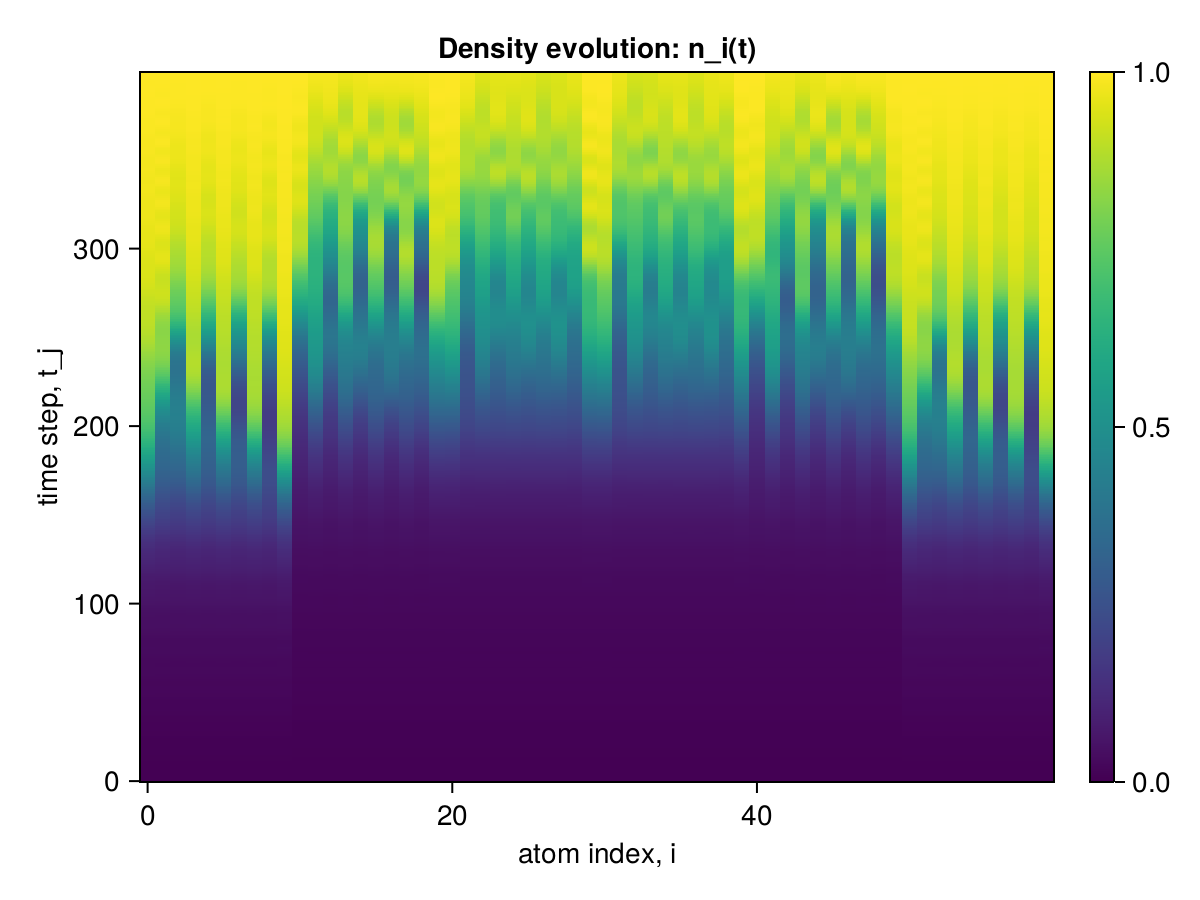

Data behind this chart, as committed beside it:
x1, x2, x3, x4, x5, x6, x7, x8, x9, x10, x11, x12, x13, x14, x15, x16, x17, x18, x19, x20, x21, x22, x23, x24
0.0, 0.0, 0.0, 0.0, 0.0, 0.0, 0.0, 0.0, 0.0, 0.0, 0.0, 0.0, 0.0, 0.0, 0.0, 0.0, 0.0, 0.0, 0.0, 0.0, 0.0, 0.0, 0.0, 0.0
2.2898427888273787e-6, 2.289842784830576e-6, 2.289842733094183e-6, 2.2898427846640423e-6, 2.289842733094183e-6, 2.2898427846640423e-6, 2.289842733094183e-6, 2.2898427846640423e-6, 2.2898427330386717e-6, 2.2898428406192828e-6, 2.126737853047622e-6, 2.12673780858319e-6, 2.126737804863943e-6, 2.12673780858319e-6, 2.12673780519701e-6, 2.1267378086942124e-6, 2.12673780519701e-6, 2.1267378088052347e-6, 2.12673780519701e-6, 2.1267378570999362e-6, 2.1267378572109585e-6, 2.1267378090827904e-6, 2.126737808860746e-6, 2.1267378087497235e-6
1.9092731396108675e-5, 1.9092730615899445e-5, 1.9092724654445892e-5, 1.9092730521919066e-5, 1.9092724654667936e-5, 1.909273052214111e-5, 1.909272465477896e-5, 1.909273052214111e-5, 1.9092724749036893e-5, 1.909273726402594e-5, 1.6621145208783883e-5, 1.662113983180724e-5, 1.6621139071137936e-5, 1.6621139729333656e-5, 1.6621139071082425e-5, 1.6621139729333656e-5, 1.6621139071082425e-5, 1.6621139729222634e-5, 1.66211391735005e-5, 1.6621145867090625e-5, 1.662114587508423e-5, 1.662113984807201e-5, 1.66211397454874e-5, 1.6621139745598423e-5
6.802731819405272e-5, 6.802728734150998e-5, 6.802712901621266e-5, 6.802728289057036e-5, 6.802712901654573e-5, 6.80272828907924e-5, 6.802712901676777e-5, 6.802728289090343e-5, 6.802713346787392e-5, 6.802747206807735e-5, 5.360526272840671e-5, 5.360512558610919e-5, 5.3605095343300935e-5, 5.360512130014872e-5, 5.360509534352298e-5, 5.360512130025974e-5, 5.3605095343634e-5, 5.360512130025974e-5, 5.3605099629538966e-5, 5.3605288684865915e-5, 5.3605289305036496e-5, 5.360512682678342e-5, 5.3605122540711925e-5, 5.360512254087846e-5
0.0001616, 0.0001616, 0.0001616, 0.0001616, 0.0001616, 0.0001616, 0.0001616, 0.0001616, 0.0001616, 0.0001616, 0.000111, 0.000111, 0.000111, 0.000111, 0.000111, 0.000111, 0.000111, 0.000111, 0.000111, 0.000111, 0.000111, 0.000111, 0.000111, 0.000111
0.0002982, 0.0002982, 0.0002982, 0.0002982, 0.0002982, 0.0002982, 0.0002982, 0.0002982, 0.0002982, 0.0002982, 0.0001717, 0.0001717, 0.0001717, 0.0001717, 0.0001717, 0.0001717, 0.0001717, 0.0001717, 0.0001717, 0.0001717, 0.0001717, 0.0001717, 0.0001717, 0.0001717
0.0004588, 0.0004588, 0.0004587, 0.0004588, 0.0004587, 0.0004588, 0.0004587, 0.0004588, 0.0004587, 0.0004588, 0.0002135, 0.0002135, 0.0002135, 0.0002135, 0.0002135, 0.0002135, 0.0002135, 0.0002135, 0.0002135, 0.0002135, 0.0002135, 0.0002135, 0.0002135, 0.0002135
0.0006121, 0.0006121, 0.000612, 0.0006121, 0.000612, 0.0006121, 0.000612, 0.0006121, 0.000612, 0.0006122, 0.000227, 0.000227, 0.0002269, 0.000227, 0.0002269, 0.000227, 0.0002269, 0.000227, 0.0002269, 0.000227, 0.000227, 0.000227, 0.000227, 0.000227
0.000727, 0.0007269, 0.0007268, 0.0007269, 0.0007268, 0.0007269, 0.0007268, 0.0007269, 0.0007268, 0.0007272, 0.0002269, 0.0002269, 0.0002268, 0.0002269, 0.0002268, 0.0002269, 0.0002268, 0.0002269, 0.0002268, 0.0002269, 0.0002269, 0.0002269, 0.0002269, 0.0002269
0.0007866, 0.0007864, 0.0007862, 0.0007864, 0.0007862, 0.0007864, 0.0007862, 0.0007864, 0.0007862, 0.0007868, 0.0002477, 0.0002477, 0.0002476, 0.0002477, 0.0002476, 0.0002477, 0.0002476, 0.0002477, 0.0002476, 0.0002477, 0.0002477, 0.0002477, 0.0002477, 0.0002477
0.0007992, 0.0007988, 0.0007985, 0.0007988, 0.0007985, 0.0007988, 0.0007985, 0.0007988, 0.0007985, 0.0007995, 0.0003228, 0.0003228, 0.0003227, 0.0003228, 0.0003227, 0.0003228, 0.0003227, 0.0003228, 0.0003227, 0.0003229, 0.0003229, 0.0003228, 0.0003228, 0.0003228
0.0007997, 0.0007992, 0.0007989, 0.0007992, 0.0007989, 0.0007992, 0.0007989, 0.0007992, 0.0007989, 0.0008, 0.0004603, 0.0004604, 0.0004603, 0.0004604, 0.0004603, 0.0004604, 0.0004603, 0.0004604, 0.0004603, 0.0004604, 0.0004604, 0.0004604, 0.0004604, 0.0004604
0.0008404, 0.0008398, 0.0008395, 0.0008398, 0.0008395, 0.0008398, 0.0008395, 0.0008398, 0.0008395, 0.0008407, 0.0006322, 0.0006322, 0.0006321, 0.0006322, 0.0006321, 0.0006322, 0.0006321, 0.0006322, 0.0006321, 0.0006322, 0.0006322, 0.0006322, 0.0006322, 0.0006322
0.0009725, 0.0009722, 0.0009718, 0.0009721, 0.0009718, 0.0009721, 0.0009718, 0.0009721, 0.0009718, 0.0009729, 0.0007866, 0.0007864, 0.0007863, 0.0007864, 0.0007863, 0.0007864, 0.0007863, 0.0007864, 0.0007863, 0.0007866, 0.0007866, 0.0007864, 0.0007864, 0.0007864
0.001226, 0.001226, 0.001226, 0.001226, 0.001226, 0.001226, 0.001226, 0.001226, 0.001226, 0.001227, 0.0008792, 0.0008787, 0.0008787, 0.0008787, 0.0008787, 0.0008787, 0.0008787, 0.0008787, 0.0008787, 0.0008792, 0.0008792, 0.0008787, 0.0008787, 0.0008787
0.001595, 0.001596, 0.001595, 0.001596, 0.001595, 0.001596, 0.001595, 0.001596, 0.001595, 0.001596, 0.0009041, 0.0009035, 0.0009034, 0.0009035, 0.0009034, 0.0009035, 0.0009034, 0.0009035, 0.0009034, 0.0009042, 0.0009042, 0.0009035, 0.0009035, 0.0009035
0.002034, 0.002034, 0.002033, 0.002034, 0.002033, 0.002034, 0.002033, 0.002034, 0.002033, 0.002035, 0.0009034, 0.0009029, 0.0009026, 0.0009029, 0.0009026, 0.0009029, 0.0009026, 0.0009029, 0.0009026, 0.0009037, 0.0009037, 0.0009029, 0.0009029, 0.0009029
0.00247, 0.00247, 0.002468, 0.00247, 0.002468, 0.00247, 0.002468, 0.00247, 0.002468, 0.002472, 0.0009462, 0.0009461, 0.0009455, 0.0009461, 0.0009455, 0.0009461, 0.0009455, 0.0009461, 0.0009455, 0.0009468, 0.0009468, 0.0009462, 0.0009462, 0.0009462
0.002827, 0.002825, 0.002823, 0.002825, 0.002823, 0.002825, 0.002823, 0.002825, 0.002823, 0.002829, 0.001087, 0.001087, 0.001086, 0.001087, 0.001086, 0.001087, 0.001086, 0.001087, 0.001086, 0.001088, 0.001088, 0.001087, 0.001087, 0.001087
0.003054, 0.003049, 0.003046, 0.003049, 0.003046, 0.003049, 0.003046, 0.003049, 0.003047, 0.003056, 0.001328, 0.001329, 0.001327, 0.001329, 0.001327, 0.001329, 0.001327, 0.001329, 0.001327, 0.001329, 0.001329, 0.001329, 0.001329, 0.001329
0.003144, 0.003138, 0.003134, 0.003138, 0.003134, 0.003138, 0.003134, 0.003138, 0.003135, 0.003148, 0.001612, 0.001613, 0.001611, 0.001613, 0.001611, 0.001613, 0.001611, 0.001613, 0.001611, 0.001614, 0.001614, 0.001613, 0.001613, 0.001613
0.003148, 0.003141, 0.003136, 0.00314, 0.003136, 0.00314, 0.003136, 0.00314, 0.003137, 0.003152, 0.001853, 0.001853, 0.001852, 0.001853, 0.001852, 0.001853, 0.001852, 0.001853, 0.001852, 0.001855, 0.001855, 0.001854, 0.001854, 0.001854
0.003155, 0.00315, 0.003143, 0.003148, 0.003143, 0.003148, 0.003143, 0.003148, 0.003144, 0.00316, 0.001988, 0.001987, 0.001986, 0.001987, 0.001986, 0.001987, 0.001986, 0.001987, 0.001986, 0.001989, 0.00199, 0.001987, 0.001987, 0.001987
0.003268, 0.003266, 0.003258, 0.003263, 0.003258, 0.003263, 0.003258, 0.003264, 0.00326, 0.003273, 0.002019, 0.002016, 0.002015, 0.002016, 0.002015, 0.002016, 0.002015, 0.002016, 0.002015, 0.00202, 0.00202, 0.002016, 0.002016, 0.002016
0.003565, 0.003567, 0.003558, 0.003563, 0.003557, 0.003563, 0.003558, 0.003563, 0.003561, 0.00357, 0.002018, 0.002015, 0.002014, 0.002015, 0.002014, 0.002015, 0.002014, 0.002015, 0.002015, 0.002019, 0.002019, 0.002015, 0.002015, 0.002015
0.004069, 0.004073, 0.004065, 0.00407, 0.004064, 0.00407, 0.004064, 0.00407, 0.004067, 0.004075, 0.002089, 0.002087, 0.002086, 0.002087, 0.002086, 0.002087, 0.002086, 0.002087, 0.002086, 0.00209, 0.00209, 0.002088, 0.002087, 0.002087
0.004737, 0.004741, 0.004734, 0.004738, 0.004733, 0.004739, 0.004733, 0.004739, 0.004735, 0.004743, 0.002303, 0.002304, 0.002302, 0.002304, 0.002302, 0.002304, 0.002302, 0.002304, 0.002302, 0.002305, 0.002306, 0.002304, 0.002304, 0.002304
0.005468, 0.005469, 0.005464, 0.005466, 0.00546, 0.005468, 0.005461, 0.005468, 0.005461, 0.005473, 0.002652, 0.002654, 0.00265, 0.002654, 0.00265, 0.002654, 0.00265, 0.002654, 0.00265, 0.002655, 0.002655, 0.002654, 0.002654, 0.002654
0.006132, 0.006126, 0.006122, 0.006125, 0.006118, 0.006127, 0.00612, 0.006127, 0.006118, 0.006139, 0.003045, 0.003046, 0.003042, 0.003046, 0.003042, 0.003046, 0.003042, 0.003046, 0.003043, 0.003048, 0.003048, 0.003046, 0.003046, 0.003046
0.006619, 0.006603, 0.006597, 0.006605, 0.006596, 0.006607, 0.006598, 0.006606, 0.006595, 0.006628, 0.003362, 0.00336, 0.003357, 0.00336, 0.003357, 0.00336, 0.003357, 0.00336, 0.003357, 0.003365, 0.003365, 0.00336, 0.00336, 0.00336
0.006877, 0.006851, 0.006841, 0.006857, 0.006845, 0.006856, 0.006844, 0.006855, 0.006841, 0.00689, 0.003524, 0.00352, 0.003516, 0.00352, 0.003516, 0.003519, 0.003516, 0.00352, 0.003517, 0.003528, 0.003528, 0.003519, 0.003519, 0.003519
0.006939, 0.00691, 0.006893, 0.006915, 0.006898, 0.006913, 0.006896, 0.006912, 0.006894, 0.006957, 0.00355, 0.003545, 0.00354, 0.003545, 0.00354, 0.003545, 0.00354, 0.003545, 0.003541, 0.003555, 0.003557, 0.003545, 0.003544, 0.003545
0.006916, 0.006888, 0.006867, 0.00689, 0.006869, 0.006887, 0.006867, 0.006888, 0.006868, 0.006936, 0.003551, 0.003546, 0.003541, 0.003545, 0.00354, 0.003545, 0.003541, 0.003545, 0.003542, 0.003555, 0.003559, 0.003547, 0.003546, 0.003548
0.006958, 0.006935, 0.006913, 0.006936, 0.006913, 0.006931, 0.006911, 0.006932, 0.006915, 0.006978, 0.003665, 0.00366, 0.003655, 0.003658, 0.003655, 0.003658, 0.003655, 0.003658, 0.003656, 0.003666, 0.00367, 0.00366, 0.00366, 0.003661
0.007204, 0.00719, 0.007167, 0.00719, 0.007169, 0.007185, 0.007166, 0.007185, 0.007171, 0.007223, 0.003967, 0.003965, 0.003961, 0.003964, 0.003961, 0.003964, 0.00396, 0.003964, 0.00396, 0.00397, 0.00397, 0.003967, 0.003968, 0.003965
0.007738, 0.007734, 0.007714, 0.007734, 0.007715, 0.007729, 0.007711, 0.007729, 0.007716, 0.007755, 0.004428, 0.00443, 0.004425, 0.004428, 0.004424, 0.004431, 0.004423, 0.00443, 0.004422, 0.004434, 0.004432, 0.004432, 0.004433, 0.004428
0.008549, 0.008553, 0.008538, 0.00855, 0.008533, 0.008547, 0.00853, 0.008548, 0.008535, 0.008564, 0.004921, 0.004922, 0.004916, 0.004921, 0.004917, 0.004924, 0.004915, 0.004923, 0.004914, 0.004928, 0.004924, 0.004923, 0.004923, 0.004919
0.009528, 0.009531, 0.009517, 0.009526, 0.00951, 0.009528, 0.00951, 0.009527, 0.009513, 0.009542, 0.005295, 0.00529, 0.005284, 0.005292, 0.005286, 0.005293, 0.005283, 0.00529, 0.005283, 0.005302, 0.005299, 0.00529, 0.005286, 0.005287
0.0105, 0.01049, 0.01047, 0.01049, 0.01047, 0.01049, 0.01047, 0.01049, 0.01047, 0.01052, 0.005463, 0.005456, 0.005447, 0.005457, 0.005445, 0.005455, 0.005446, 0.005455, 0.005446, 0.005474, 0.005475, 0.005455, 0.005448, 0.005455
0.01128, 0.01126, 0.01122, 0.01126, 0.01123, 0.01126, 0.01123, 0.01126, 0.01123, 0.01132, 0.00547, 0.005465, 0.00545, 0.005464, 0.005447, 0.005461, 0.005452, 0.005464, 0.005452, 0.005488, 0.005491, 0.005464, 0.005459, 0.005468
0.01178, 0.01173, 0.01169, 0.01173, 0.01169, 0.01174, 0.01169, 0.01173, 0.01169, 0.01182, 0.005478, 0.005474, 0.005454, 0.00547, 0.005455, 0.005466, 0.005456, 0.005469, 0.005457, 0.005495, 0.005498, 0.005474, 0.005469, 0.005476
0.01197, 0.0119, 0.01185, 0.0119, 0.01185, 0.0119, 0.01185, 0.0119, 0.01185, 0.01202, 0.005652, 0.005649, 0.005631, 0.005641, 0.005631, 0.005641, 0.005631, 0.005641, 0.005632, 0.005662, 0.005665, 0.00565, 0.005647, 0.005647
0.01196, 0.01187, 0.01182, 0.01187, 0.01182, 0.01187, 0.01182, 0.01187, 0.01182, 0.01201, 0.006058, 0.006061, 0.006047, 0.006054, 0.006046, 0.00606, 0.006045, 0.006058, 0.006046, 0.006067, 0.006069, 0.006063, 0.006066, 0.00606
0.01192, 0.01184, 0.01178, 0.01185, 0.01179, 0.01184, 0.01178, 0.01184, 0.01179, 0.01198, 0.006635, 0.00664, 0.006628, 0.006641, 0.00663, 0.006647, 0.006625, 0.006644, 0.006626, 0.006647, 0.006646, 0.006641, 0.00665, 0.006643
0.01207, 0.01201, 0.01196, 0.01202, 0.01197, 0.01201, 0.01196, 0.01201, 0.01196, 0.01213, 0.007218, 0.007215, 0.007206, 0.007221, 0.007207, 0.007226, 0.007203, 0.007221, 0.007203, 0.00723, 0.007227, 0.007215, 0.007218, 0.007215
0.01257, 0.01254, 0.01249, 0.01254, 0.01249, 0.01253, 0.01249, 0.01253, 0.0125, 0.01262, 0.007625, 0.00761, 0.007603, 0.007613, 0.0076, 0.007615, 0.007603, 0.007615, 0.007603, 0.007639, 0.007635, 0.007609, 0.007603, 0.00761
0.01345, 0.01344, 0.0134, 0.01344, 0.0134, 0.01343, 0.01339, 0.01344, 0.0134, 0.01349, 0.007777, 0.007752, 0.007742, 0.007754, 0.007739, 0.00775, 0.007743, 0.007753, 0.007744, 0.007794, 0.007794, 0.00775, 0.007745, 0.00776
0.0146, 0.01461, 0.01456, 0.01461, 0.01456, 0.01461, 0.01456, 0.01461, 0.01456, 0.01464, 0.007761, 0.007737, 0.007716, 0.007738, 0.007716, 0.007729, 0.007715, 0.007729, 0.007716, 0.007784, 0.007789, 0.007736, 0.007731, 0.007747
0.01583, 0.01584, 0.01578, 0.01584, 0.01579, 0.01584, 0.01578, 0.01584, 0.01578, 0.01589, 0.007787, 0.007773, 0.007743, 0.007763, 0.00774, 0.007759, 0.007742, 0.007757, 0.007742, 0.007811, 0.007817, 0.007776, 0.007768, 0.007774
0.01693, 0.01689, 0.01682, 0.01689, 0.01682, 0.01689, 0.01682, 0.01689, 0.01682, 0.017, 0.008039, 0.008039, 0.00801, 0.008026, 0.008005, 0.008026, 0.008007, 0.008027, 0.008009, 0.008062, 0.008065, 0.008044, 0.008047, 0.00804
0.01768, 0.01759, 0.01751, 0.01758, 0.0175, 0.01759, 0.0175, 0.01759, 0.0175, 0.01777, 0.008565, 0.008578, 0.008549, 0.008577, 0.008549, 0.008577, 0.008543, 0.008577, 0.008546, 0.008591, 0.008592, 0.008582, 0.008597, 0.008586
0.01796, 0.01782, 0.01771, 0.01781, 0.0177, 0.01782, 0.01771, 0.01782, 0.01771, 0.01807, 0.009175, 0.0092, 0.009157, 0.0092, 0.00916, 0.009205, 0.009155, 0.009205, 0.009155, 0.009213, 0.009209, 0.0092, 0.00921, 0.009201
0.01777, 0.0176, 0.01747, 0.0176, 0.01748, 0.0176, 0.01748, 0.01759, 0.01748, 0.0179, 0.009579, 0.009595, 0.009553, 0.009593, 0.009552, 0.009602, 0.009554, 0.009604, 0.009555, 0.009625, 0.009618, 0.009596, 0.009596, 0.009596
0.01731, 0.01712, 0.01699, 0.01712, 0.017, 0.01711, 0.017, 0.01711, 0.017, 0.01743, 0.009615, 0.009594, 0.009572, 0.009599, 0.00957, 0.0096, 0.009571, 0.009603, 0.009574, 0.00965, 0.009646, 0.009594, 0.009596, 0.00961
0.01682, 0.01666, 0.01654, 0.01666, 0.01655, 0.01665, 0.01654, 0.01665, 0.01655, 0.01693, 0.009332, 0.009281, 0.009263, 0.009285, 0.009265, 0.009279, 0.009262, 0.009277, 0.009267, 0.009351, 0.009356, 0.009279, 0.009279, 0.009299
0.01658, 0.01649, 0.01638, 0.01649, 0.01638, 0.01648, 0.01637, 0.01648, 0.01638, 0.01668, 0.008974, 0.008927, 0.008898, 0.008916, 0.008897, 0.008912, 0.0089, 0.008909, 0.008903, 0.008993, 0.009001, 0.008928, 0.008922, 0.008931
0.01678, 0.01676, 0.01667, 0.01676, 0.01668, 0.01675, 0.01667, 0.01675, 0.01667, 0.01687, 0.008842, 0.008813, 0.008787, 0.008799, 0.008781, 0.008794, 0.008788, 0.008796, 0.00879, 0.008862, 0.008868, 0.008819, 0.008823, 0.008818
0.01747, 0.01749, 0.01743, 0.0175, 0.01744, 0.01749, 0.01743, 0.01748, 0.01743, 0.01754, 0.009096, 0.009084, 0.009067, 0.009079, 0.009066, 0.009074, 0.009063, 0.009075, 0.009064, 0.009108, 0.009113, 0.009089, 0.009106, 0.009096
0.01853, 0.01856, 0.01851, 0.01856, 0.01851, 0.01856, 0.0185, 0.01856, 0.0185, 0.01858, 0.009654, 0.009671, 0.009641, 0.009668, 0.009644, 0.00967, 0.009637, 0.009668, 0.009635, 0.009676, 0.009675, 0.009675, 0.009684, 0.009673
0.01973, 0.01974, 0.01967, 0.01973, 0.01966, 0.01973, 0.01966, 0.01973, 0.01967, 0.01979, 0.01027, 0.01032, 0.01026, 0.01031, 0.01026, 0.01032, 0.01026, 0.01033, 0.01026, 0.01033, 0.01032, 0.01032, 0.01032, 0.01032
... 340 more rows
